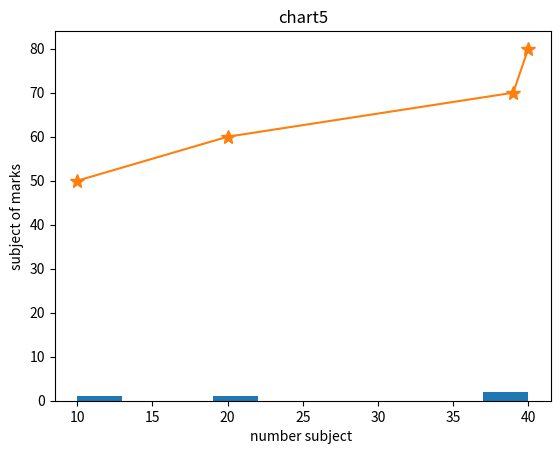

Recreate this plot in Python.
import matplotlib.pyplot as p1
x=[10,20,39,40]
y=[50,60,70,80]
p1.hist(x)
p1.plot(x,y,marker="*",ms="10")
p1.title("chart5")
p1.xlabel("number subject ")
p1.ylabel("subject of marks")
p1.show()

